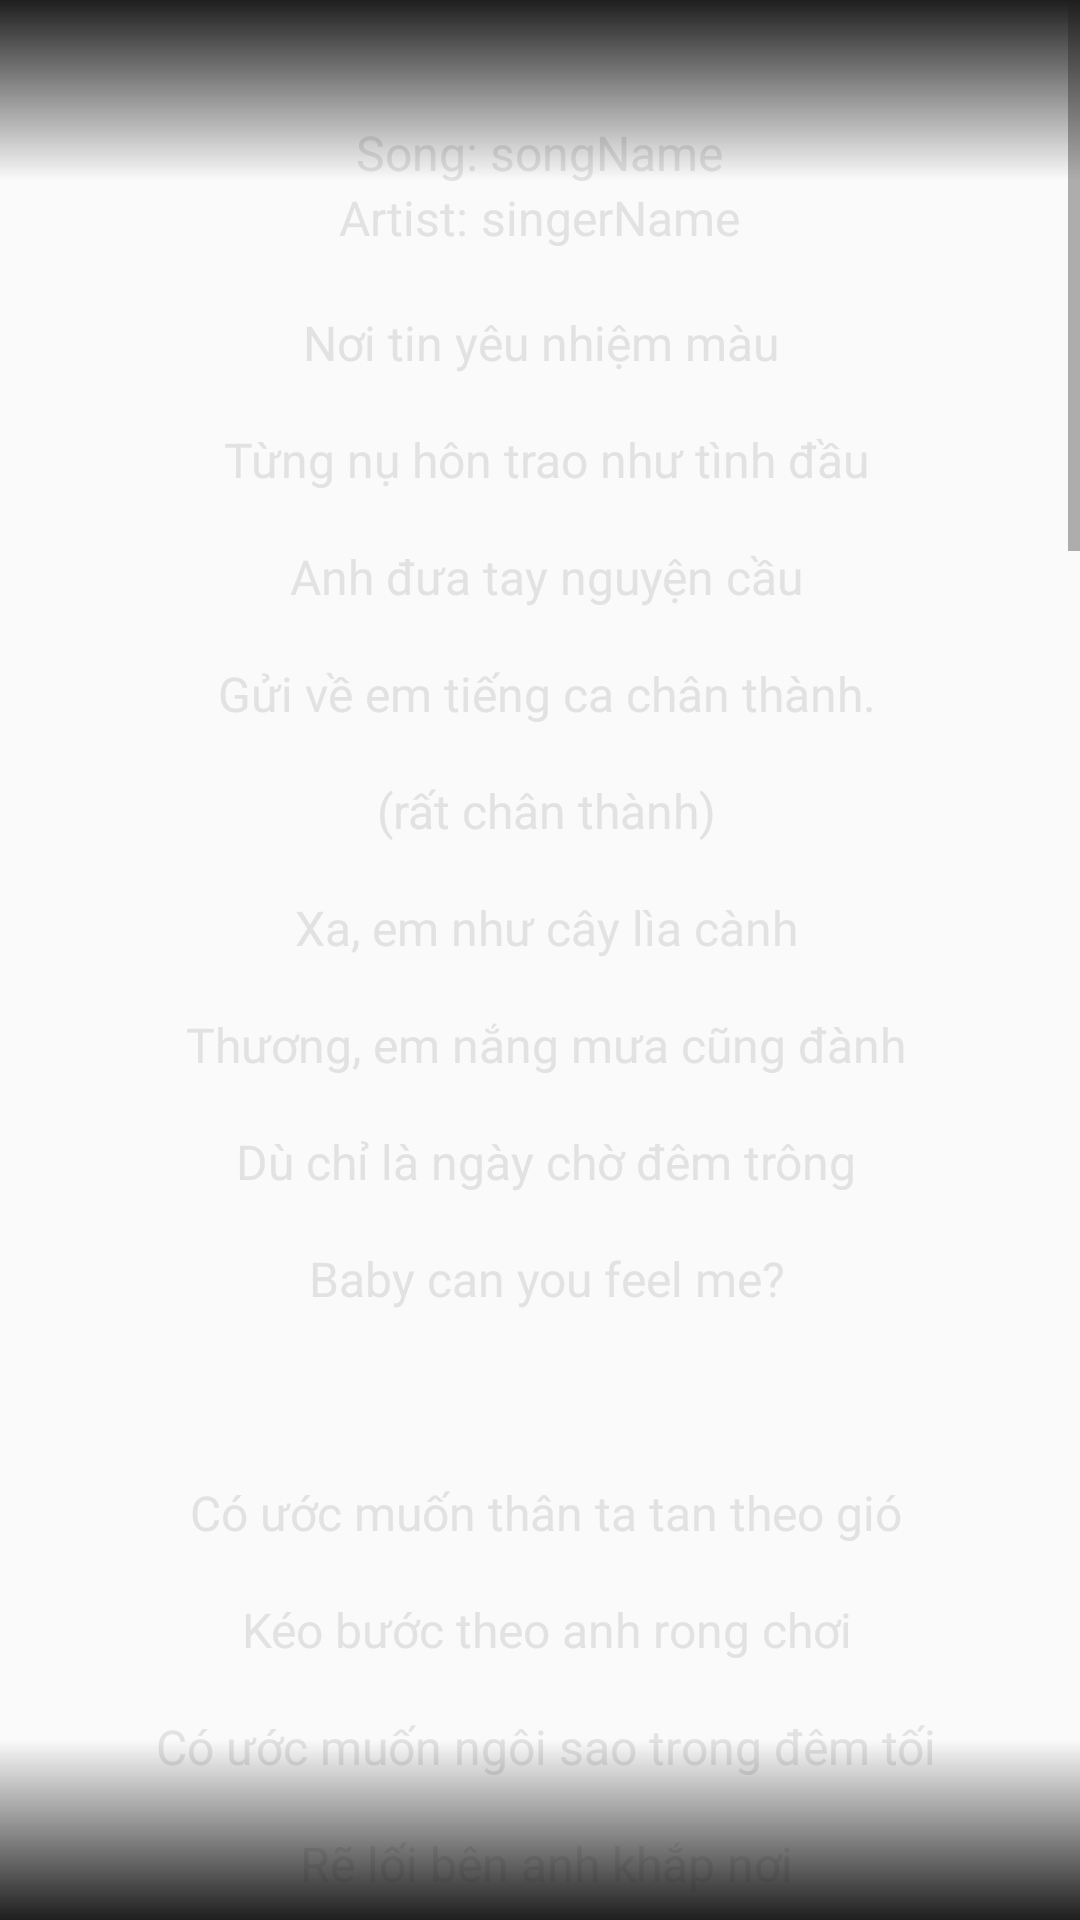

Android layout source for this screen:
<!-- AndroidManifest.xml: application theme AppTheme -->
<!-- res/layout/fragment_lyric.xml -->
<?xml version="1.0" encoding="utf-8"?>
<RelativeLayout xmlns:android="http://schemas.android.com/apk/res/android"
    xmlns:app="http://schemas.android.com/apk/res-auto"
    xmlns:tools="http://schemas.android.com/tools"
    android:layout_width="match_parent"
    android:layout_height="match_parent"
    tools:context=".fragments.LyricFragment">

    <ScrollView
        android:layout_width="match_parent"
        android:layout_height="match_parent"

        android:layout_alignParentTop="true"
        android:layout_alignParentBottom="true">

        <RelativeLayout
            android:layout_width="match_parent"
            android:layout_height="wrap_content"
            android:orientation="vertical">

            <androidx.constraintlayout.widget.ConstraintLayout
                android:id="@+id/song_singer_frame"
                android:layout_width="wrap_content"
                android:layout_height="wrap_content"

                android:layout_alignParentLeft="true"
                android:layout_alignParentTop="true"
                android:layout_alignParentRight="true"
                android:layout_marginTop="40dp">

                <LinearLayout
                    android:id="@+id/song_frame"
                    android:layout_width="match_parent"
                    android:layout_height="wrap_content"
                    android:orientation="horizontal"
                    android:gravity="center_horizontal"

                    app:layout_constraintLeft_toLeftOf="parent"
                    app:layout_constraintRight_toRightOf="parent"
                    app:layout_constraintTop_toTopOf="parent">

                    <TextView
                        android:id="@+id/txtSongTitle"
                        android:layout_width="wrap_content"
                        android:layout_height="wrap_content"
                        android:text="@string/song_lyric"
                        style="@style/LyricTitle" />

                    <TextView
                        android:id="@+id/txtTitle"
                        android:layout_width="wrap_content"
                        android:layout_height="wrap_content"
                        android:text="songName"
                        style="@style/LyricTitle" />
                </LinearLayout>

                <LinearLayout
                    android:layout_width="match_parent"
                    android:layout_height="wrap_content"
                    android:orientation="horizontal"
                    android:gravity="center_horizontal"

                    app:layout_constraintLeft_toLeftOf="parent"
                    app:layout_constraintRight_toRightOf="parent"
                    app:layout_constraintTop_toBottomOf="@id/song_frame">

                    <TextView
                        android:id="@+id/txtSingerTitle"
                        android:layout_width="wrap_content"
                        android:layout_height="wrap_content"
                        android:text="@string/artist"
                        style="@style/LyricTitle"

                        app:layout_constraintLeft_toLeftOf="parent"
                        app:layout_constraintTop_toBottomOf="@id/song_frame" />

                    <TextView
                        android:id="@+id/txtArtist"
                        android:layout_width="wrap_content"
                        android:layout_height="wrap_content"
                        android:text="singerName"
                        style="@style/LyricTitle"

                        app:layout_constraintLeft_toLeftOf="parent"
                        app:layout_constraintTop_toBottomOf="@id/song_frame" />
                </LinearLayout>
            </androidx.constraintlayout.widget.ConstraintLayout>

            <TextView
                android:id="@+id/txtLyric"
                android:layout_width="match_parent"
                android:layout_height="wrap_content"
                android:layout_below="@id/song_singer_frame"
                android:layout_marginTop="20dp"
                android:layout_marginBottom="40dp"
                android:lineSpacingExtra="20dp"
                android:text="@string/fake_lyric"
                android:textAlignment="center"
                style="@style/LyricStyle"
                android:paddingLeft="20dp"
                android:paddingRight="20dp"/>
        </RelativeLayout>
    </ScrollView>

    <FrameLayout
        android:id="@+id/top_gradient_frame"
        android:layout_width="match_parent"
        android:layout_height="60dp"
        android:layout_alignParentTop="true"
        android:background="@drawable/lyric_hidden_top_gradient_dark" />

    <FrameLayout
        android:id="@+id/bottom_gradient_frame"
        android:layout_width="match_parent"
        android:layout_height="60dp"
        android:layout_alignParentBottom="true"
        android:background="@drawable/lyric_hidden_bottom_gradient_dark" />

</RelativeLayout>
<!-- resources referenced by this layout -->
<resources>
  <!-- drawable lyric_hidden_bottom_gradient_dark (drawable) -->
  <shape xmlns:android="http://schemas.android.com/apk/res/android">
      <gradient android:angle="-90"
          android:endColor="#1E1E1E"
          android:startColor="#001E1E1E" />
  </shape>
  <!-- drawable lyric_hidden_top_gradient_dark (drawable) -->
  <shape xmlns:android="http://schemas.android.com/apk/res/android">
      <gradient android:angle="90"
          android:endColor="#1E1E1E"
          android:startColor="#001E1E1E"
          android:type="linear"/>
  </shape>
  <string name="artist">Artist: </string>
  <string name="fake_lyric">Nơi tin yêu nhiệm màu\n
  Từng nụ hôn trao như tình đầu\n
  Anh đưa tay nguyện cầu\n
  Gửi về em tiếng ca chân thành.\n
  (rất chân thành)\n
  Xa, em như cây lìa cành\n
  Thương, em nắng mưa cũng đành\n
  Dù chỉ là ngày chờ đêm trông\n
  Baby can you feel me?\n
  \n
  Có ước muốn thân ta tan theo gió\n
  Kéo bước theo anh rong chơi\n
  Có ước muốn ngôi sao trong đêm tối\n
  Rẽ lối bên anh khắp nơi\n
  Có ước muốn\n
  Anh chôn sâu\n
  Những nỗi nhớ\n
  Tan đi đâu\n
  Tàn theo những giấc mơ hững hờ\n
  (Cần gì hơn khi đã có em\n
  Cần gì hơn, babe\n
  Cần gì hơn) x 4\n
  I see you there, I see you everywhere\n
  In my mind even in my dreams\n
  Who loves you, sorry i dont care\n
  Cause I know who is in your heart.\n
  Chim muông bay, tìm ngọt ngào từ mưa giông\n
  Cho đêm nay, đừng dài hơn những nhớ mong\n
  Giữ lấy ngón tay đan vào nhau, ai biết mai về sau,\n
  anh với em còn không?\n
  Có ước muốn thân ta tan theo gió\n
  Kéo bước theo anh rong chơi\n
  Có ước muốn ngôi sao trong đêm tối\n
  Rẽ lối bên anh khắp nơi\n
  Có ước muốn\n
  Anh chôn sâu\n
  Những nỗi nhớ\n
  Tan đi đâu\n
  Tàn theo những giấc mơ hững hờ\n
  (Cần gì hơn khi đã có em\n
  Cần gì hơn, babe\n
  Cần gì hơn) x 4\n
  \n
  Đã có anh cần gì hơn\n
  Đã có em cần gì hơn\n
  Đã có nhau ta cần gì hơn?\n
  ..... x2\n
  (Cần gì hơn khi đã có em\n
  Cần gì hơn, babe\n
  Cần gì hơn) x 4\n</string>
  <string name="song_lyric">Song: </string>
  <style name="LyricStyle">
          <item name="android:textSize">16sp</item>
          <item name="android:textColor">@color/colorLight2</item>
      </style>
  <style name="LyricTitle">
          <item name="android:textSize">16sp</item>
          <item name="android:textColor">@color/colorLight2</item>
          <item name="android:maxLines">1</item>
          <item name="android:ellipsize">end</item>
      </style>
  <style name="AppTheme" parent="Theme.AppCompat.Light.NoActionBar">
          <item name="android:windowTranslucentStatus">true</item>
          <item name="bottomSheetDialogTheme">@style/AppBottomSheetDialogTheme</item>
      </style>
  <color name="colorLight2">#E2E2E2</color>
  <style name="AppBottomSheetDialogTheme" parent="Theme.Design.Light.BottomSheetDialog">
          <item name="bottomSheetStyle">@style/AppModalStyle</item>
      </style>
  <style name="AppModalStyle" parent="Widget.Design.BottomSheet.Modal">
          <item name="android:background">@drawable/rounded_bottom_sheet_dialog_fragment_dark_background</item>
      </style>
  <!-- drawable rounded_bottom_sheet_dialog_fragment_dark_background (drawable) -->
  <?xml version="1.0" encoding="utf-8"?>
  <shape xmlns:android="http://schemas.android.com/apk/res/android"
      android:shape="rectangle">
      <solid android:color="@color/colorDark1"/>
      <corners android:topLeftRadius="10dp"
          android:topRightRadius="10dp"/>
  
  </shape>
  <color name="colorDark1">#1E1E1E</color>
</resources>
